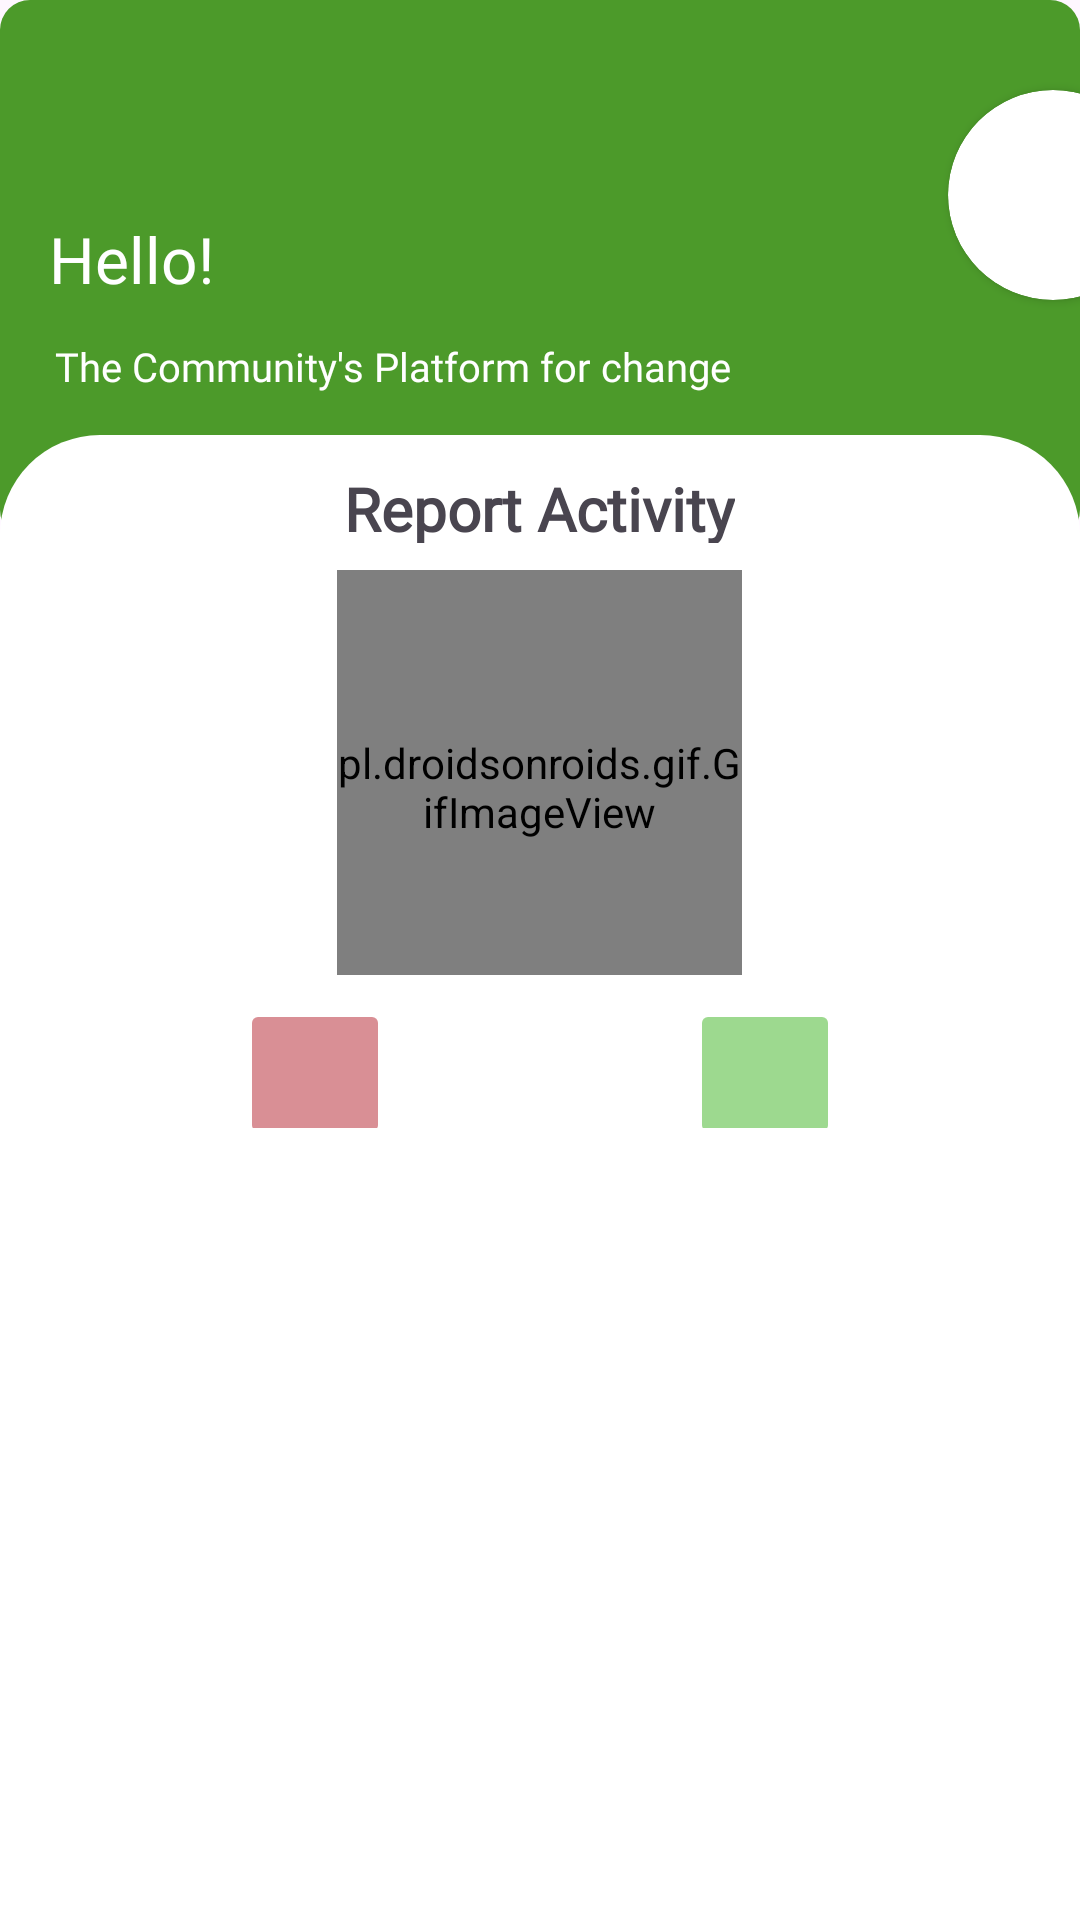

Write the Android layout XML for this screen, with the resource values it uses.
<!-- AndroidManifest.xml: application theme Theme.HeikomMAD -->
<!-- res/layout/fragment_reward_scrap.xml -->
<RelativeLayout
    xmlns:android="http://schemas.android.com/apk/res/android"
    xmlns:tools="http://schemas.android.com/tools"
    android:layout_width="match_parent"
    android:layout_height="match_parent"
    tools:context=".RewardScrap">

    <include layout="@layout/header" />

    <View
        android:id="@+id/page"
        android:layout_width="match_parent"
        android:layout_height="match_parent"
        android:background="@drawable/roundedpage"
        android:translationY="145dp">
    </View>

    <pl.droidsonroids.gif.GifImageView
        android:id="@+id/circleFrame"
        android:layout_width="135dp"
        android:layout_height="135dp"
        android:layout_centerHorizontal="true"
        android:layout_marginTop="190dp"
        android:background="@drawable/majitenshi"
        android:paddingTop="10dp" />

    <LinearLayout
        android:id="@+id/linearLayout"
        android:layout_width="match_parent"
        android:layout_height="87dp"
        android:layout_alignParentStart="true"
        android:layout_alignParentTop="true"
        android:layout_marginTop="101dp"
        android:orientation="vertical"
        android:paddingTop="20dp">


        <TextView
            android:id="@+id/rewardRedeemText"
            android:fontFamily="@font/rubik_bold"
            android:layout_width="wrap_content"
            android:layout_height="wrap_content"
            android:layout_gravity="center_horizontal"
            android:layout_marginTop="35dp"
            android:layout_marginBottom="7dp"
            android:text="Report Activity"
            android:textSize="20sp"
            android:textStyle="bold" />
    </LinearLayout>

    <LinearLayout
        android:layout_width="match_parent"
        android:layout_height="43dp"
        android:layout_alignParentStart="true"
        android:layout_alignParentTop="true"
        android:layout_marginStart="0dp"
        android:layout_marginTop="333dp"
        android:gravity="center_horizontal"
        android:orientation="horizontal">

        <ImageButton
            android:id="@+id/deleteReport"
            android:layout_width="50dp"
            android:layout_height="50dp"
            android:layout_marginLeft="50dp"
            android:layout_marginRight="50dp"
            android:layout_weight="0"
            android:backgroundTint="#d98f95" />

        <ImageButton
            android:id="@+id/addReport"
            android:layout_width="50dp"
            android:layout_height="50dp"
            android:layout_marginLeft="50dp"
            android:layout_marginRight="50dp"
            android:layout_weight="0"
            android:backgroundTint="#9dd98f"/>
    </LinearLayout>

    />

    

</RelativeLayout>
<!-- res/layout/header.xml (included above) -->
<?xml version="1.0" encoding="utf-8"?>
<androidx.constraintlayout.widget.ConstraintLayout xmlns:android="http://schemas.android.com/apk/res/android"
    xmlns:tools="http://schemas.android.com/tools"
    android:layout_width="match_parent"
    android:layout_height="wrap_content"
    xmlns:app="http://schemas.android.com/apk/res-auto">


    <View
        app:layout_constraintTop_toTopOf="parent"
        android:id="@+id/header"
        android:background="@drawable/rectangle"
        android:layout_width="match_parent"
        android:layout_height="180dp">
    </View>

    <TextView
        android:id="@+id/headerUser"
        android:layout_width="wrap_content"
        android:layout_height="40dp"
        android:layout_marginTop="72dp"
        android:fontFamily="@font/rubik_bold"
        android:text="Hello!"
        android:textColor="#ffffff"
        android:textSize="64px"
        app:layout_constraintEnd_toEndOf="parent"
        app:layout_constraintHorizontal_bias="0.054"
        app:layout_constraintStart_toStartOf="parent"
        app:layout_constraintTop_toTopOf="parent" />


    <TextView
        android:id="@+id/headerDesc"
        android:layout_width="wrap_content"
        android:layout_height="25dp"
        android:layout_marginTop="113dp"
        android:fontFamily="@font/rubik_medium"
        android:text="The Community's Platform for change"
        android:textColor="#ffffff"
        android:textSize="40px"
        app:layout_constraintEnd_toEndOf="parent"
        app:layout_constraintHorizontal_bias="0.136"
        app:layout_constraintStart_toStartOf="parent"
        app:layout_constraintTop_toTopOf="parent" />

    <androidx.cardview.widget.CardView
        android:layout_width="70dp"
        android:layout_height="70dp"
        android:layout_marginStart="316dp"
        android:layout_marginTop="30dp"
        android:background="#4C9A2A"
        app:cardCornerRadius="250dp"
        app:layout_constraintStart_toStartOf="parent"
        app:layout_constraintTop_toTopOf="parent">

        <ImageView
            android:layout_width="70dp"
            android:layout_height="70dp"
            android:scaleType="centerCrop"
            android:src="@drawable/avatar"
            android:id="@+id/profilePic"
            />
    </androidx.cardview.widget.CardView>


</androidx.constraintlayout.widget.ConstraintLayout>
<!-- resources referenced by this layout -->
<resources>
  <!-- drawable rectangle (drawable) -->
  <?xml version="1.0" encoding="UTF-8"?>
  <shape xmlns:android="http://schemas.android.com/apk/res/android" android:id="@+id/listview_background_shape">
  
      <padding android:left="2dp"
          android:top="2dp"
          android:right="2dp"
          android:bottom="2dp" />
  
      <solid android:color="#4C9A2A" />
      <corners android:radius="10dp" />
  </shape>
  <!-- drawable roundedpage (drawable) -->
  <?xml version="1.0" encoding="UTF-8"?>
      <shape xmlns:android="http://schemas.android.com/apk/res/android" android:id="@+id/listview_background_shape">
          <stroke android:bottom="2dp" android:color="#ffffff" />
          <padding android:left="2dp"
              android:top="2dp"
              android:right="2dp"
              android:bottom="2dp" />
  
          <corners android:topLeftRadius="100px"
                  android:topRightRadius="100px"/>
          <solid android:color="#ffffff" />
  
      </shape>
  <style name="Theme.HeikomMAD" parent="Base.Theme.HeikomMAD" />
  <style name="Base.Theme.HeikomMAD" parent="Theme.Material3.DayNight.NoActionBar">
          
          
      </style>
</resources>
